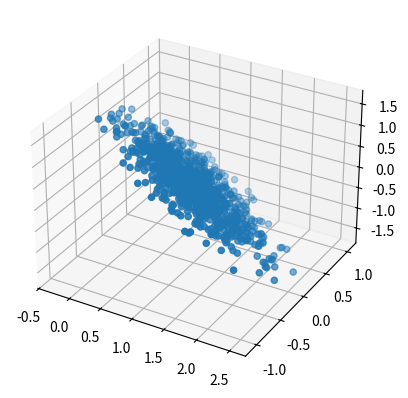

The script that saved this image:
import numpy as np
from scipy.stats import multivariate_normal as mvn
import matplotlib.pyplot as plt
from mpl_toolkits.mplot3d import Axes3D


def calc_subspace_proj_matrix(num_dim: int):
    det_dir = np.ones((num_dim, 1))
    Q, _ = np.linalg.qr(det_dir, mode="complete")
    U = Q[:, 1:]
    return U @ U.T


if __name__ == "__main__":
    num_dims = 3
    P_sqrt = np.random.rand(num_dims, num_dims)
    P = P_sqrt @ P_sqrt.T
    U_orth = calc_subspace_proj_matrix(num_dims)
    P_proj = U_orth @ P @ U_orth
    x = mvn.rvs(np.array([1, 0, 0]), P_proj, 1000)
    fig = plt.figure()
    ax = fig.add_subplot(111, projection='3d')
    ax.scatter(x[:, 0], x[:, 1], x[:, 2])
    print(x.sum(1))
    plt.show()
